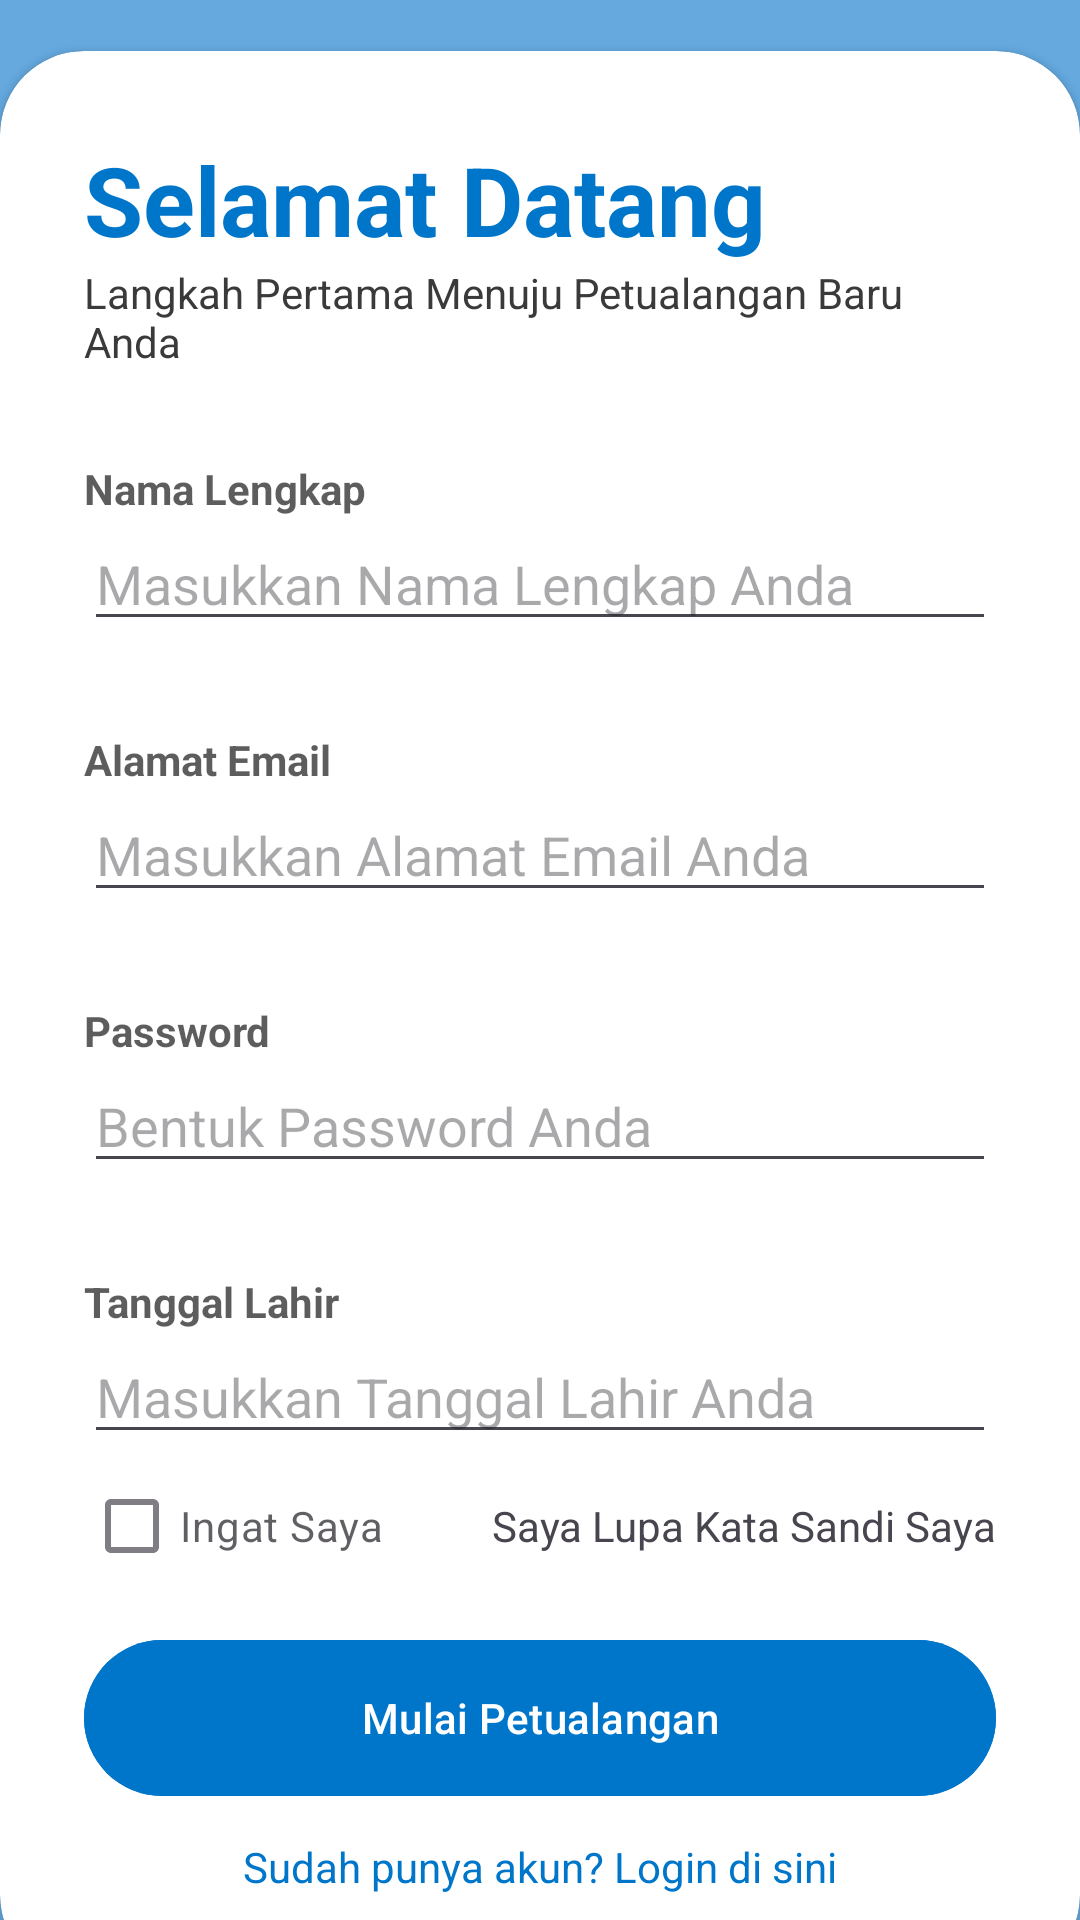

Reconstruct the res/layout file that produces this screen, plus the resources it refers to.
<!-- AndroidManifest.xml: application theme Theme.LoketKereta -->
<!-- res/layout/activity_register.xml -->
<?xml version="1.0" encoding="utf-8"?>
<RelativeLayout xmlns:android="http://schemas.android.com/apk/res/android"
    xmlns:app="http://schemas.android.com/apk/res-auto"
    xmlns:tools="http://schemas.android.com/tools"
    android:layout_width="match_parent"
    android:layout_height="match_parent"
    android:background="@drawable/bg"
    tools:context=".RegisterActivity">

    <RelativeLayout
        android:layout_width="match_parent"
        android:layout_height="match_parent"
        android:background="@color/primary"
        android:alpha="0.6"/>

    <LinearLayout
        android:layout_width="match_parent"
        android:layout_height="wrap_content"
        android:gravity="center"
        android:orientation="vertical"
        android:padding="32dp">

        <ImageView
            android:layout_width="wrap_content"
            android:layout_height="wrap_content"
            android:src="@drawable/logo"/>

        <TextView
            android:layout_width="wrap_content"
            android:layout_height="wrap_content"
            android:text="LoketKereta"
            android:textStyle="bold"
            android:fontFamily="sans-serif-medium"
            android:textSize="32sp"
            android:textColor="@color/white"/>

    </LinearLayout>

    <androidx.cardview.widget.CardView
        android:layout_width="match_parent"
        android:layout_height="wrap_content"
        android:layout_alignParentBottom="true"
        app:cardCornerRadius="28dp"
        android:layout_marginBottom="-20dp">

        <ScrollView
            android:layout_width="match_parent"
            android:layout_height="match_parent">
            <LinearLayout
                android:layout_width="match_parent"
                android:layout_height="wrap_content"
                android:padding="28dp"
                android:orientation="vertical">

                <TextView
                    android:layout_width="wrap_content"
                    android:layout_height="wrap_content"
                    android:textColor="@color/primary"
                    android:text="Selamat Datang"
                    android:textSize="32sp"
                    android:textStyle="bold"/>

                <TextView
                    android:layout_width="wrap_content"
                    android:layout_height="wrap_content"
                    android:textColor="@color/text_secondary"
                    android:text="Langkah Pertama Menuju Petualangan Baru Anda"/>


                <View
                    android:layout_width="wrap_content"
                    android:layout_height="30dp"/>

                <TextView
                    android:layout_width="wrap_content"
                    android:layout_height="wrap_content"
                    android:text="Nama Lengkap"
                    android:textColor="@color/text_primary"
                    android:alpha="0.7"
                    android:textStyle="bold"/>

                <EditText
                    android:id="@+id/fullNameInput"
                    android:layout_width="match_parent"
                    android:layout_height="wrap_content"
                    android:inputType="text"
                    android:hint="Masukkan Nama Lengkap Anda"/>

                <View
                    android:layout_width="wrap_content"
                    android:layout_height="30dp"/>

                <TextView
                    android:layout_width="wrap_content"
                    android:layout_height="wrap_content"
                    android:text="Alamat Email"
                    android:textColor="@color/text_primary"
                    android:alpha="0.7"
                    android:textStyle="bold"/>

                <EditText
                    android:id="@+id/emailInput"
                    android:layout_width="match_parent"
                    android:layout_height="wrap_content"
                    android:inputType="textEmailAddress"
                    android:hint="Masukkan Alamat Email Anda"/>



                <View
                    android:layout_width="wrap_content"
                    android:layout_height="30dp"/>

                <TextView
                    android:layout_width="wrap_content"
                    android:layout_height="wrap_content"
                    android:text="Password"
                    android:textColor="@color/text_primary"
                    android:alpha="0.7"
                    android:textStyle="bold"/>

                <EditText
                    android:id="@+id/passwordInput"
                    android:layout_width="match_parent"
                    android:layout_height="wrap_content"
                    android:inputType="textPassword"
                    android:hint="Bentuk Password Anda"/>

                <View
                    android:layout_width="wrap_content"
                    android:layout_height="30dp"/>

                <TextView
                    android:layout_width="wrap_content"
                    android:layout_height="wrap_content"
                    android:text="Tanggal Lahir"
                    android:textColor="@color/text_primary"
                    android:alpha="0.7"
                    android:textStyle="bold"/>

                <EditText
                    android:id="@+id/birthInput"
                    android:layout_width="match_parent"
                    android:layout_height="wrap_content"
                    android:inputType="date"
                    android:hint="Masukkan Tanggal Lahir Anda"
                    android:onClick="showDatePickerDialog"/>

                <RelativeLayout
                    android:layout_width="match_parent"
                    android:layout_height="wrap_content">

                    <CheckBox
                        android:id="@+id/rememberCheckBox"
                        android:layout_width="wrap_content"
                        android:layout_height="wrap_content"
                        android:text="Ingat Saya"
                        android:layout_centerVertical="true"
                        android:alpha="0.7"/>

                    <TextView
                        android:layout_width="wrap_content"
                        android:layout_height="wrap_content"
                        android:text="Saya Lupa Kata Sandi Saya"
                        android:layout_alignParentEnd="true"
                        android:layout_centerVertical="true"/>
                </RelativeLayout>
                <View
                    android:layout_width="wrap_content"
                    android:layout_height="10dp"/>
                <com.google.android.material.button.MaterialButton
                    android:id="@+id/btnToLogin"
                    android:layout_width="match_parent"
                    android:layout_height="60dp"
                    android:text="Mulai Petualangan"
                    app:cornerRadius="32dp"
                    android:backgroundTint="@color/primary"/>
                <View
                    android:layout_width="wrap_content"
                    android:layout_height="10dp"/>

                <LinearLayout
                    android:layout_width="match_parent"
                    android:layout_height="wrap_content"
                    android:gravity="center"
                    android:orientation="vertical">

                    <TextView
                        android:id="@+id/loginLink"
                        android:layout_width="wrap_content"
                        android:layout_height="wrap_content"
                        android:text="Sudah punya akun? Login di sini"
                        android:textColor="@color/primary"/>
                </LinearLayout>
            </LinearLayout>
        </ScrollView>
    </androidx.cardview.widget.CardView>



</RelativeLayout>
<!-- resources referenced by this layout -->
<resources>
  <color name="primary">#0076CB</color>
  <color name="text_primary">#171718</color>
  <color name="text_secondary">#3A3A3A</color>
  <color name="white">#FFFFFFFF</color>
  <style name="Theme.LoketKereta" parent="Base.Theme.LoketKereta" />
  <style name="Base.Theme.LoketKereta" parent="Theme.Material3.Light.NoActionBar">
          
          
          <item name="android:statusBarColor">@color/primary</item>
      </style>
</resources>
